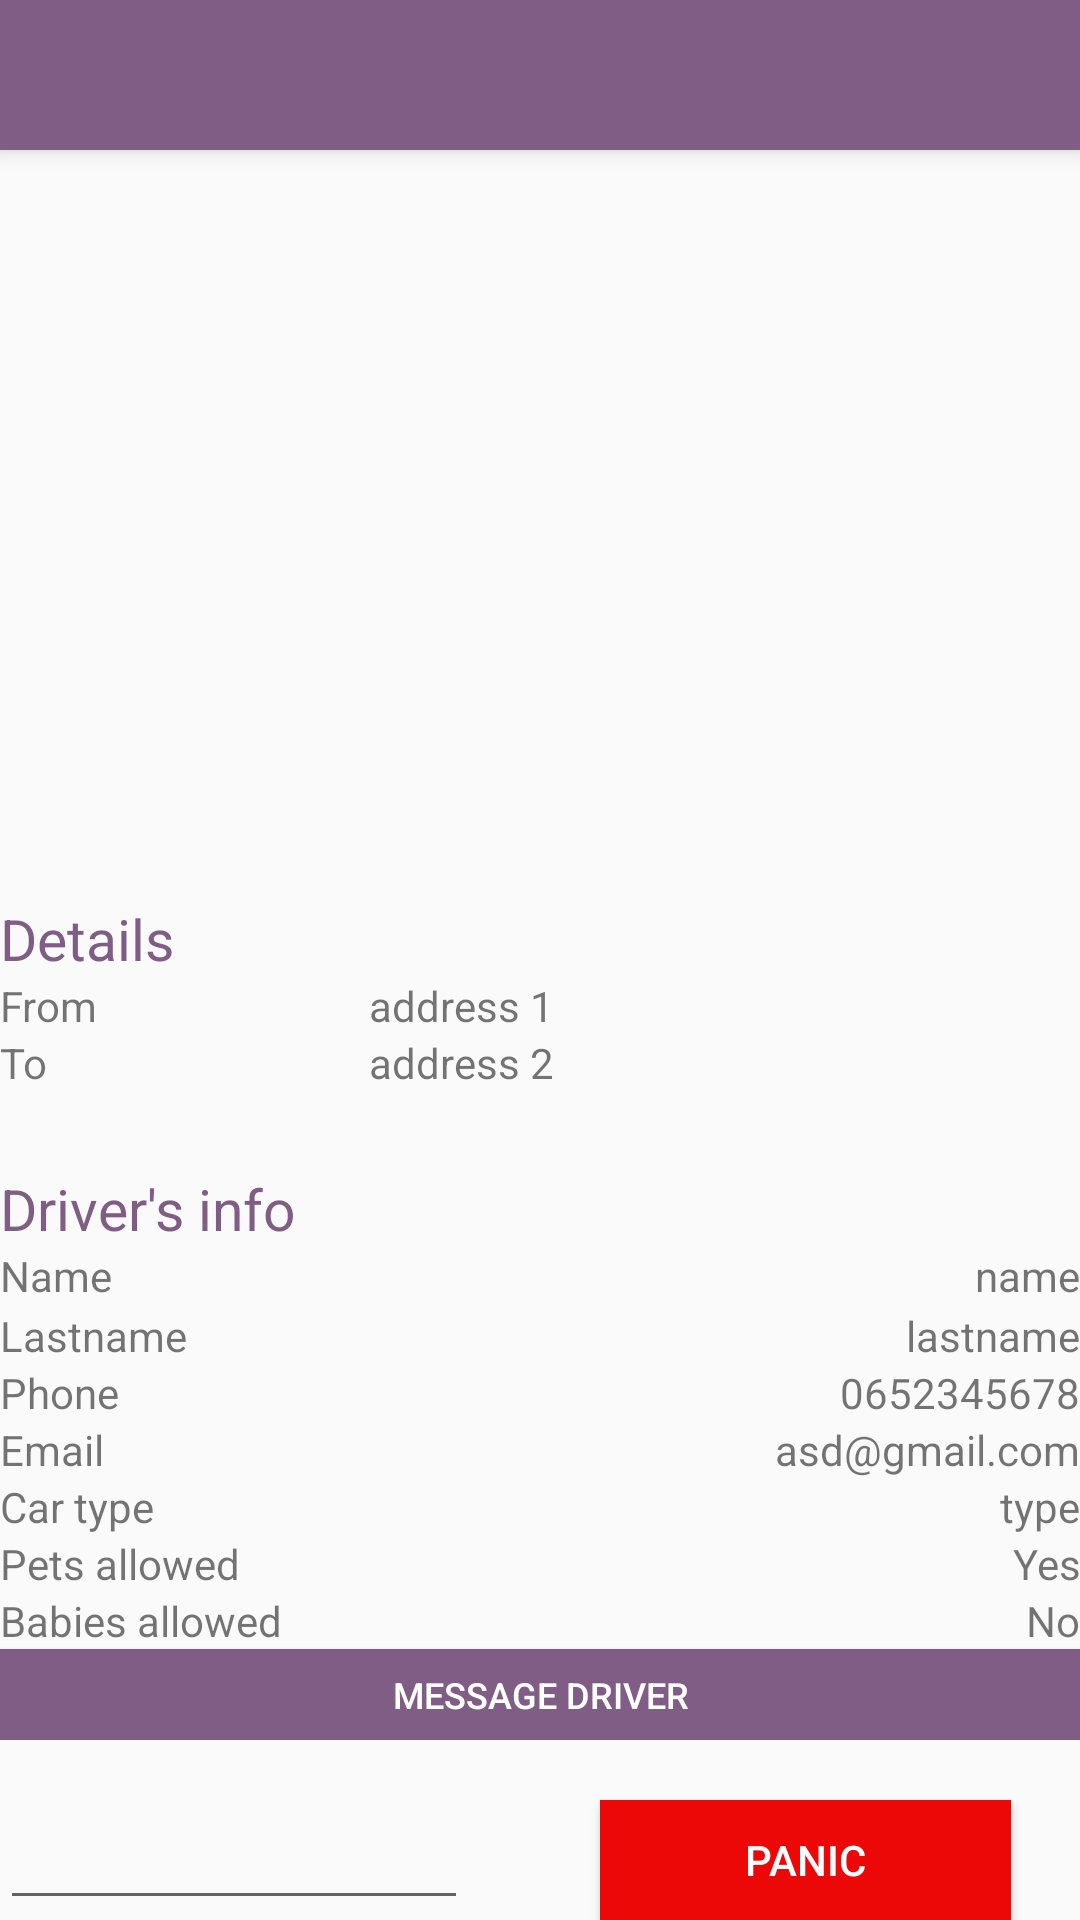

This screen was rendered from an Android layout file. Write that file and the resources it references.
<!-- AndroidManifest.xml: application theme Theme.AppCompat.DayNight.NoActionBar -->
<!-- res/layout/activity_current_ride_passenger.xml -->
<?xml version="1.0" encoding="utf-8"?>
<RelativeLayout xmlns:android="http://schemas.android.com/apk/res/android"
    xmlns:app="http://schemas.android.com/apk/res-auto"
    xmlns:tools="http://schemas.android.com/tools"
    android:layout_width="match_parent"
    android:layout_height="match_parent"
    tools:context=".CurrentRidePassenger">

    <include
        android:id="@+id/toolbar"
        layout="@layout/toolbar" />


    <RelativeLayout
        android:layout_width="match_parent"
        android:layout_height="match_parent">

        <LinearLayout
            android:layout_width="match_parent"
            android:layout_height="89dp"
            android:layout_marginTop="300dp"
            android:orientation="vertical"
            tools:ignore="MissingConstraints"
            tools:layout_editor_absoluteX="39dp"
            tools:layout_editor_absoluteY="357dp">


            <TextView
                android:id="@+id/textView13"
                android:layout_width="match_parent"
                android:layout_height="wrap_content"
                android:text="@string/details"
                android:textColor="#805D84"
                android:textSize="19dp" />


            <LinearLayout
                android:layout_width="match_parent"
                android:layout_height="wrap_content"
                android:orientation="horizontal">

                <TextView
                    android:id="@+id/textView15"
                    android:layout_width="123dp"
                    android:layout_height="wrap_content"
                    android:text="@string/from" />

                <TextView
                    android:id="@+id/textView16"
                    android:layout_width="266dp"
                    android:layout_height="wrap_content"
                    android:text="address 1" />
            </LinearLayout>

            <LinearLayout
                android:layout_width="match_parent"
                android:layout_height="wrap_content"
                android:orientation="horizontal">

                <TextView
                    android:id="@+id/textView17"
                    android:layout_width="123dp"
                    android:layout_height="wrap_content"
                    android:text="@string/to" />

                <TextView
                    android:id="@+id/textView18"
                    android:layout_width="266dp"
                    android:layout_height="wrap_content"
                    android:text="address 2" />
            </LinearLayout>

        </LinearLayout>

        <LinearLayout
            android:layout_width="match_parent"
            android:layout_height="190dp"
            android:orientation="vertical"
            tools:ignore="MissingConstraints"
            android:layout_marginTop="390dp"
            tools:layout_editor_absoluteX="39dp"
            tools:layout_editor_absoluteY="448dp">

            <TextView
                android:id="@+id/textView14"
                android:layout_width="match_parent"
                android:layout_height="wrap_content"
                android:text="@string/info_d"
                android:textColor="#805D84"
                android:textSize="19sp" />

            <LinearLayout
                android:layout_width="match_parent"
                android:layout_height="20dp"
                android:orientation="horizontal">

                <TextView
                    android:id="@+id/textView19"
                    android:layout_width="8dp"
                    android:layout_height="wrap_content"
                    android:layout_weight="1"
                    android:text="@string/name" />

                <TextView
                    android:id="@+id/textView20"
                    android:layout_width="wrap_content"
                    android:layout_height="wrap_content"
                    android:layout_weight="1"
                    android:text="name"
                    android:textAlignment="textEnd" />
            </LinearLayout>

            <LinearLayout
                android:layout_width="match_parent"
                android:layout_height="19dp"
                android:orientation="horizontal">

                <TextView
                    android:id="@+id/textView27"
                    android:layout_width="wrap_content"
                    android:layout_height="wrap_content"
                    android:layout_weight="1"
                    android:text="@string/lastname" />

                <TextView
                    android:id="@+id/textView28"
                    android:layout_width="wrap_content"
                    android:layout_height="wrap_content"
                    android:layout_weight="1"
                    android:text="lastname"
                    android:textAlignment="textEnd" />
            </LinearLayout>

            <LinearLayout
                android:layout_width="match_parent"
                android:layout_height="19dp"
                android:orientation="horizontal">

                <TextView
                    android:id="@+id/textView26"
                    android:layout_width="wrap_content"
                    android:layout_height="wrap_content"
                    android:layout_weight="1"
                    android:text="@string/phone" />

                <TextView
                    android:id="@+id/textView29"
                    android:layout_width="wrap_content"
                    android:layout_height="wrap_content"
                    android:layout_weight="1"
                    android:text="0652345678"
                    android:textAlignment="textEnd" />
            </LinearLayout>

            <LinearLayout
                android:layout_width="match_parent"
                android:layout_height="19dp"
                android:orientation="horizontal">

                <TextView
                    android:id="@+id/textView25"
                    android:layout_width="wrap_content"
                    android:layout_height="wrap_content"
                    android:layout_weight="1"
                    android:text="@string/email" />

                <TextView
                    android:id="@+id/textView30"
                    android:layout_width="wrap_content"
                    android:layout_height="wrap_content"
                    android:layout_weight="1"
                    android:text="asd@gmail.com"
                    android:textAlignment="textEnd" />
            </LinearLayout>

            <LinearLayout
                android:layout_width="match_parent"
                android:layout_height="19dp"
                android:orientation="horizontal">

                <TextView
                    android:id="@+id/textView24"
                    android:layout_width="wrap_content"
                    android:layout_height="wrap_content"
                    android:layout_weight="1"
                    android:text="@string/car_type" />

                <TextView
                    android:id="@+id/textView31"
                    android:layout_width="wrap_content"
                    android:layout_height="wrap_content"
                    android:layout_weight="1"
                    android:text="type"
                    android:textAlignment="textEnd" />
            </LinearLayout>

            <LinearLayout
                android:layout_width="match_parent"
                android:layout_height="19dp"
                android:orientation="horizontal">

                <TextView
                    android:id="@+id/textView23"
                    android:layout_width="wrap_content"
                    android:layout_height="wrap_content"
                    android:layout_weight="1"
                    android:text="@string/pets" />

                <TextView
                    android:id="@+id/textView32"
                    android:layout_width="wrap_content"
                    android:layout_height="wrap_content"
                    android:layout_weight="1"
                    android:text="Yes"
                    android:textAlignment="textEnd" />
            </LinearLayout>

            <LinearLayout
                android:layout_width="match_parent"
                android:layout_height="19dp"
                android:orientation="horizontal">

                <TextView
                    android:id="@+id/textView22"
                    android:layout_width="wrap_content"
                    android:layout_height="wrap_content"
                    android:layout_weight="1"
                    android:text="@string/babies" />

                <TextView
                    android:id="@+id/textView33"
                    android:layout_width="wrap_content"
                    android:layout_height="wrap_content"
                    android:layout_weight="1"
                    android:text="No"
                    android:textAlignment="textEnd" />
            </LinearLayout>

            <Button
                android:id="@+id/button5"
                android:layout_width="match_parent"
                android:layout_height="wrap_content"
                android:background="#805D84"
                android:text="@string/message_d"
                android:textColor="#FFFFFF"
                android:textSize="12dp" />

        </LinearLayout>

        <EditText
            android:id="@+id/editTextTime"
            android:layout_width="156dp"
            android:layout_height="53dp"
            android:layout_marginTop="600dp"
            android:ems="10"
            android:inputType="time"
            android:selectAllOnFocus="false"
            android:singleLine="false"
            android:textAlignment="center"
            tools:ignore="MissingConstraints"
            tools:layout_editor_absoluteX="39dp"
            tools:layout_editor_absoluteY="670dp"
            tools:text="10:43" />

        <Button
            android:id="@+id/button6"
            android:layout_width="137dp"
            android:layout_height="46dp"
            android:background="#ED0808"
            android:layout_marginTop="600dp"
            android:layout_marginLeft="200dp"
            android:text="@string/panic"
            android:textColor="#FFFFFF"
            tools:ignore="MissingConstraints"
            tools:layout_editor_absoluteX="233dp"
            tools:layout_editor_absoluteY="677dp" />
    </RelativeLayout>

    <ImageView
        android:id="@+id/login_image"
        android:layout_width="500dp"
        android:layout_height="280dp"
        android:layout_alignParentStart="true"
        android:scaleType="fitXY"
        app:srcCompat="@drawable/login_image"
        tools:ignore="MissingConstraints"
        tools:layout_editor_absoluteX="-64dp"
        tools:layout_editor_absoluteY="56dp" />

</RelativeLayout>
<!-- res/layout/toolbar.xml (included above) -->
<?xml version="1.0" encoding="utf-8"?>
<androidx.appcompat.widget.Toolbar xmlns:android="http://schemas.android.com/apk/res/android"
    xmlns:app="http://schemas.android.com/apk/res-auto"
    android:layout_width="match_parent"
    android:layout_height="50dp"
    android:background="#805D84"
    android:elevation="4dp"
    android:theme="@style/ThemeOverlay.AppCompat.Dark.ActionBar"
    app:popupTheme="@style/ThemeOverlay.AppCompat.Light">

</androidx.appcompat.widget.Toolbar>
<!-- resources referenced by this layout -->
<resources>
  <string name="babies">Babies allowed</string>
  <string name="car_type">Car type</string>
  <string name="details">Details</string>
  <string name="email">Email</string>
  <string name="from">From</string>
  <string name="info_d">Driver\'s info</string>
  <string name="lastname">Lastname</string>
  <string name="message_d">Message driver</string>
  <string name="name">Name</string>
  <string name="panic">Panic</string>
  <string name="pets">Pets allowed</string>
  <string name="phone">Phone</string>
  <string name="to">To</string>
</resources>
